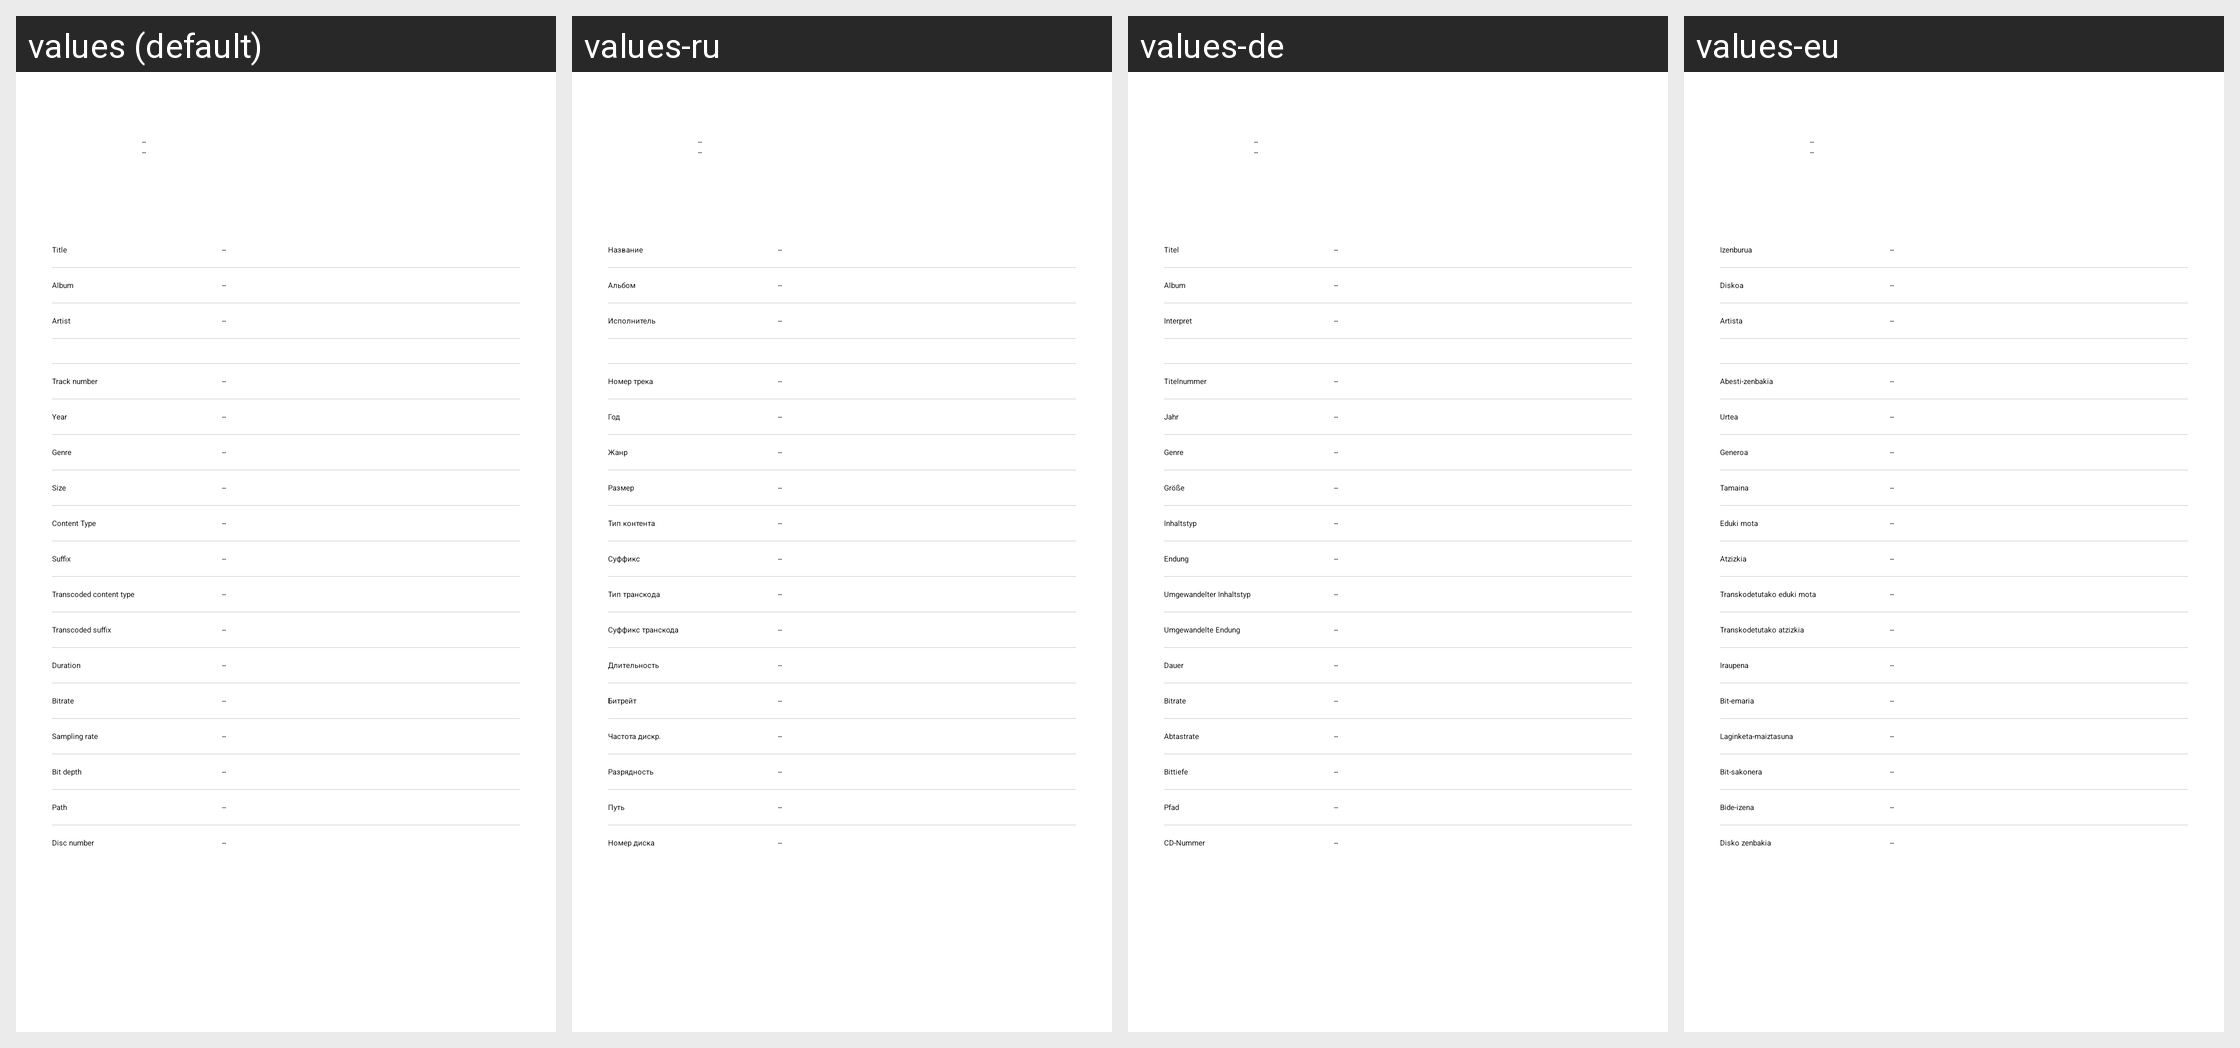

Translations of the strings shown on this Android screen, per locale in the grid:
Android screen res/layout/dialog_track_info.xml rendered under 4 locales, left to right: values (default), values-ru, values-de, values-eu. Device: Nexus 5 (rendered at 1080×1920; each locale shown at half size, 540×960, under a caption strip naming it); theme AppTheme.SplashScreen.
Other locales in the repository, not shown: values-az, values-ca, values-es-rES, values-fr, values-it, values-ja, values-ko, values-pl, values-pt, values-ro, values-sv, values-tr, values-zh, values-zh-rTW.
Strings drawn on this screen, with the default value and each locale's value (text and hints the layout hard-codes, and strings that could not be matched under every locale, appear in the picture but are not listed):

label_placeholder
  values: --
  values-ru: --
  values-de: --
  values-eu: --

track_info_title
  values: Title
  values-ru: Название
  values-de: Titel
  values-eu: Izenburua

track_info_album
  values: Album
  values-ru: Альбом
  values-de: Album
  values-eu: Diskoa

track_info_artist
  values: Artist
  values-ru: Исполнитель
  values-de: Interpret
  values-eu: Artista

track_info_track_number
  values: Track number
  values-ru: Номер трека
  values-de: Titelnummer
  values-eu: Abesti-zenbakia

track_info_year
  values: Year
  values-ru: Год
  values-de: Jahr
  values-eu: Urtea

track_info_genre
  values: Genre
  values-ru: Жанр
  values-de: Genre
  values-eu: Generoa

track_info_size
  values: Size
  values-ru: Размер
  values-de: Größe
  values-eu: Tamaina

track_info_content_type
  values: Content Type
  values-ru: Тип контента
  values-de: Inhaltstyp
  values-eu: Eduki mota

track_info_suffix
  values: Suffix
  values-ru: Суффикс
  values-de: Endung
  values-eu: Atzizkia

track_info_transcoded_content_type
  values: Transcoded content type
  values-ru: Тип транскода
  values-de: Umgewandelter Inhaltstyp
  values-eu: Transkodetutako eduki mota

track_info_transcoded_suffix
  values: Transcoded suffix
  values-ru: Суффикс транскода
  values-de: Umgewandelte Endung
  values-eu: Transkodetutako atzizkia

track_info_duration
  values: Duration
  values-ru: Длительность
  values-de: Dauer
  values-eu: Iraupena

track_info_bitrate
  values: Bitrate
  values-ru: Битрейт
  values-de: Bitrate
  values-eu: Bit-emaria

track_info_sampling_rate
  values: Sampling rate
  values-ru: Частота дискр.
  values-de: Abtastrate
  values-eu: Laginketa-maiztasuna

track_info_bit_depth
  values: Bit depth
  values-ru: Разрядность
  values-de: Bittiefe
  values-eu: Bit-sakonera

track_info_path
  values: Path
  values-ru: Путь
  values-de: Pfad
  values-eu: Bide-izena

track_info_disc_number
  values: Disc number
  values-ru: Номер диска
  values-de: CD-Nummer
  values-eu: Disko zenbakia
